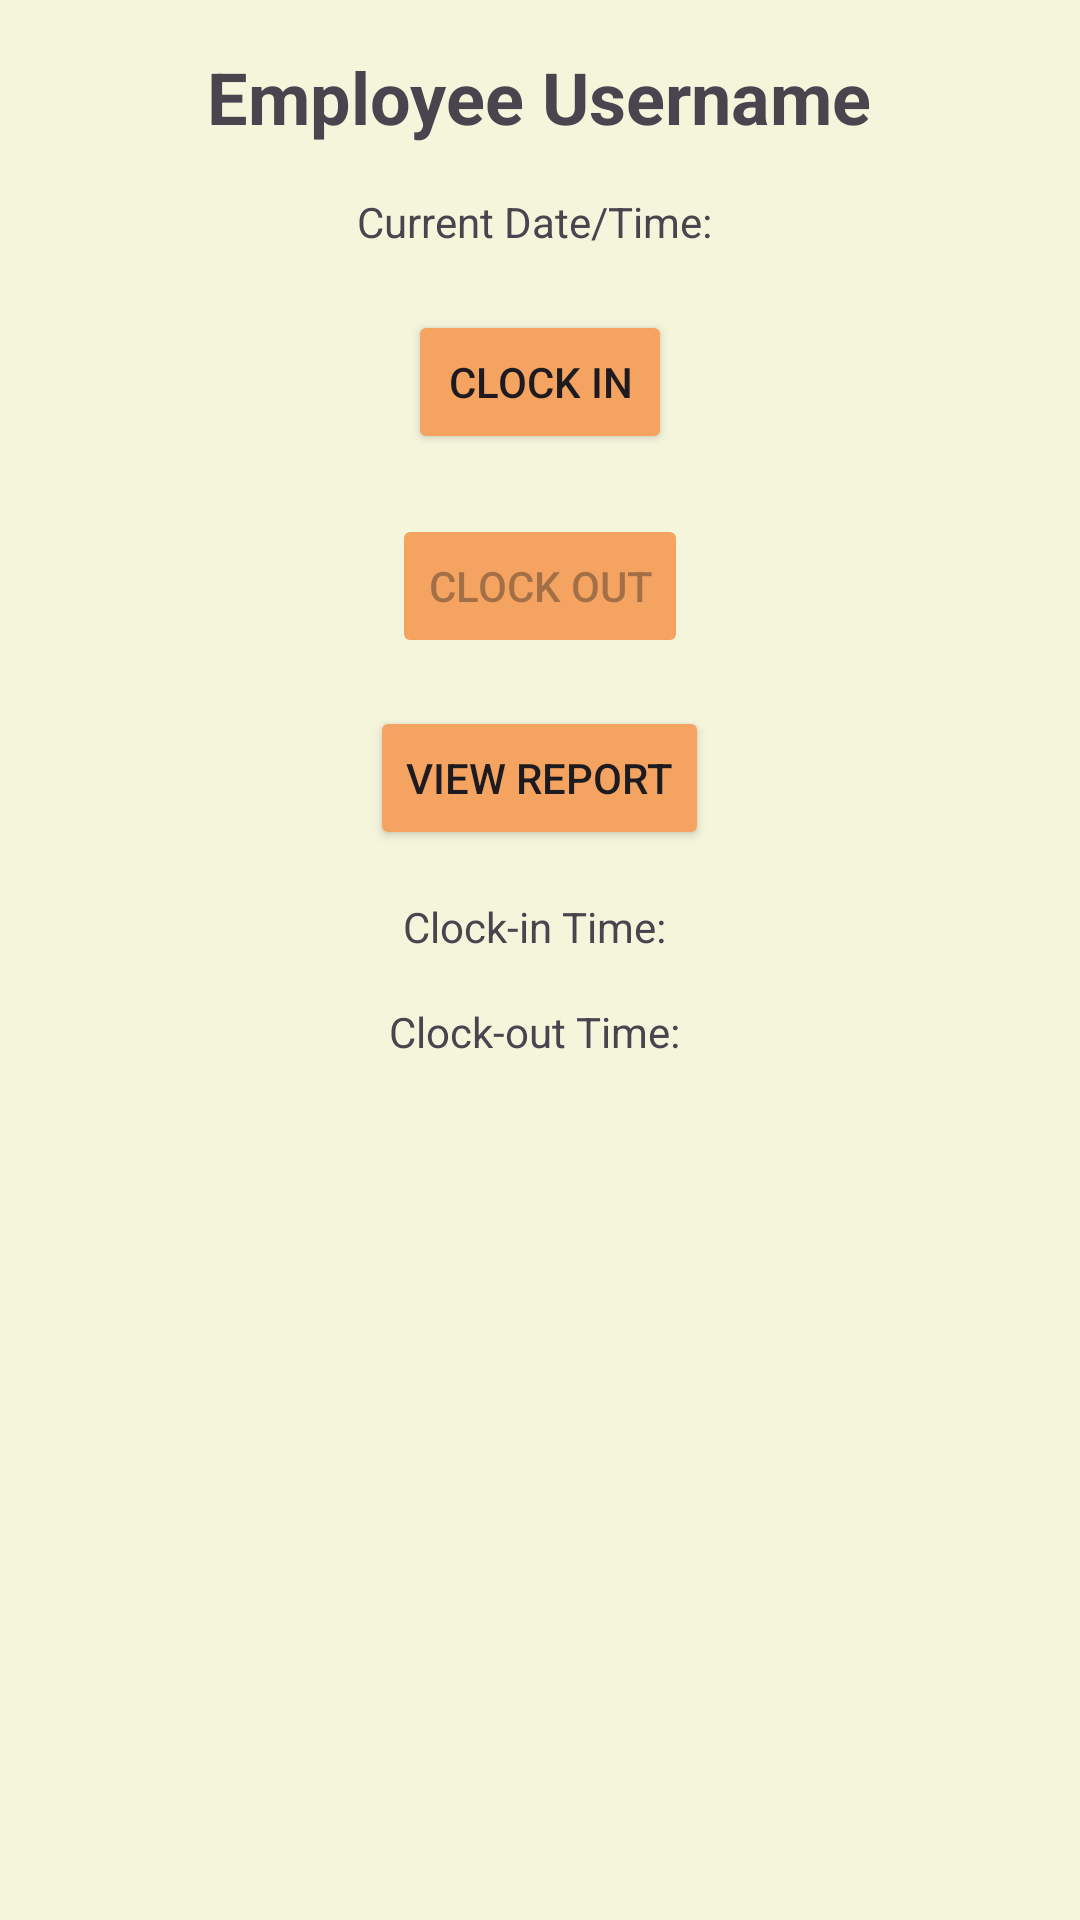

Write the Android layout XML for this screen, with the resource values it uses.
<!-- AndroidManifest.xml: application theme Theme.Clocker -->
<!-- res/layout/activity_employee.xml -->
<?xml version="1.0" encoding="utf-8"?>
<LinearLayout xmlns:android="http://schemas.android.com/apk/res/android"
    android:layout_width="match_parent"
    android:layout_height="match_parent"
    android:orientation="vertical"
    android:background="#F5F5DC"
    android:padding="16dp">

  <TextView
      android:id="@+id/employeeInfoTextView"
      android:layout_width="wrap_content"
      android:layout_height="wrap_content"
      android:layout_gravity="center_horizontal"
      android:text="Employee Username"
      android:textSize="24sp"
      android:textStyle="bold" />

  <TextView
      android:id="@+id/dateTimeTextView"
      android:layout_width="wrap_content"
      android:layout_height="wrap_content"
      android:layout_gravity="center_horizontal"
      android:text="Current Date/Time: "
      android:layout_marginTop="16dp" />

  <Button
      android:id="@+id/clockInButton"
      android:layout_width="wrap_content"
      android:layout_height="wrap_content"
      android:text="Clock In"
      android:backgroundTint="#f4a460"
      android:layout_gravity="center_horizontal"
      android:layout_marginTop="20dp" />

  <Button
      android:id="@+id/clockOutButton"
      android:layout_width="wrap_content"
      android:layout_height="wrap_content"
      android:text="Clock Out"
      android:backgroundTint="#f4a460"
      android:layout_gravity="center_horizontal"
      android:layout_marginTop="20dp"
      android:enabled="false" />

  <Button
      android:id="@+id/reportButton"
      android:layout_width="wrap_content"
      android:layout_height="wrap_content"
      android:layout_gravity="center_horizontal"
      android:layout_marginTop="16dp"
      android:backgroundTint="#f4a460"
      android:text="View Report" />

  <TextView
      android:id="@+id/clockInTimeTextView"
      android:layout_width="wrap_content"
      android:layout_height="wrap_content"
      android:text="Clock-in Time: "
      android:layout_gravity="center_horizontal"
      android:layout_marginTop="16dp" />

  <TextView
      android:id="@+id/clockOutTimeTextView"
      android:layout_width="wrap_content"
      android:layout_height="wrap_content"
      android:text="Clock-out Time: "
      android:layout_gravity="center_horizontal"
      android:layout_marginTop="16dp" />


</LinearLayout>
<!-- resources referenced by this layout -->
<resources>
  <style name="Theme.Clocker" parent="Base.Theme.Clocker" />
  <style name="Base.Theme.Clocker" parent="Theme.Material3.DayNight.NoActionBar">
          
          
      </style>
</resources>
